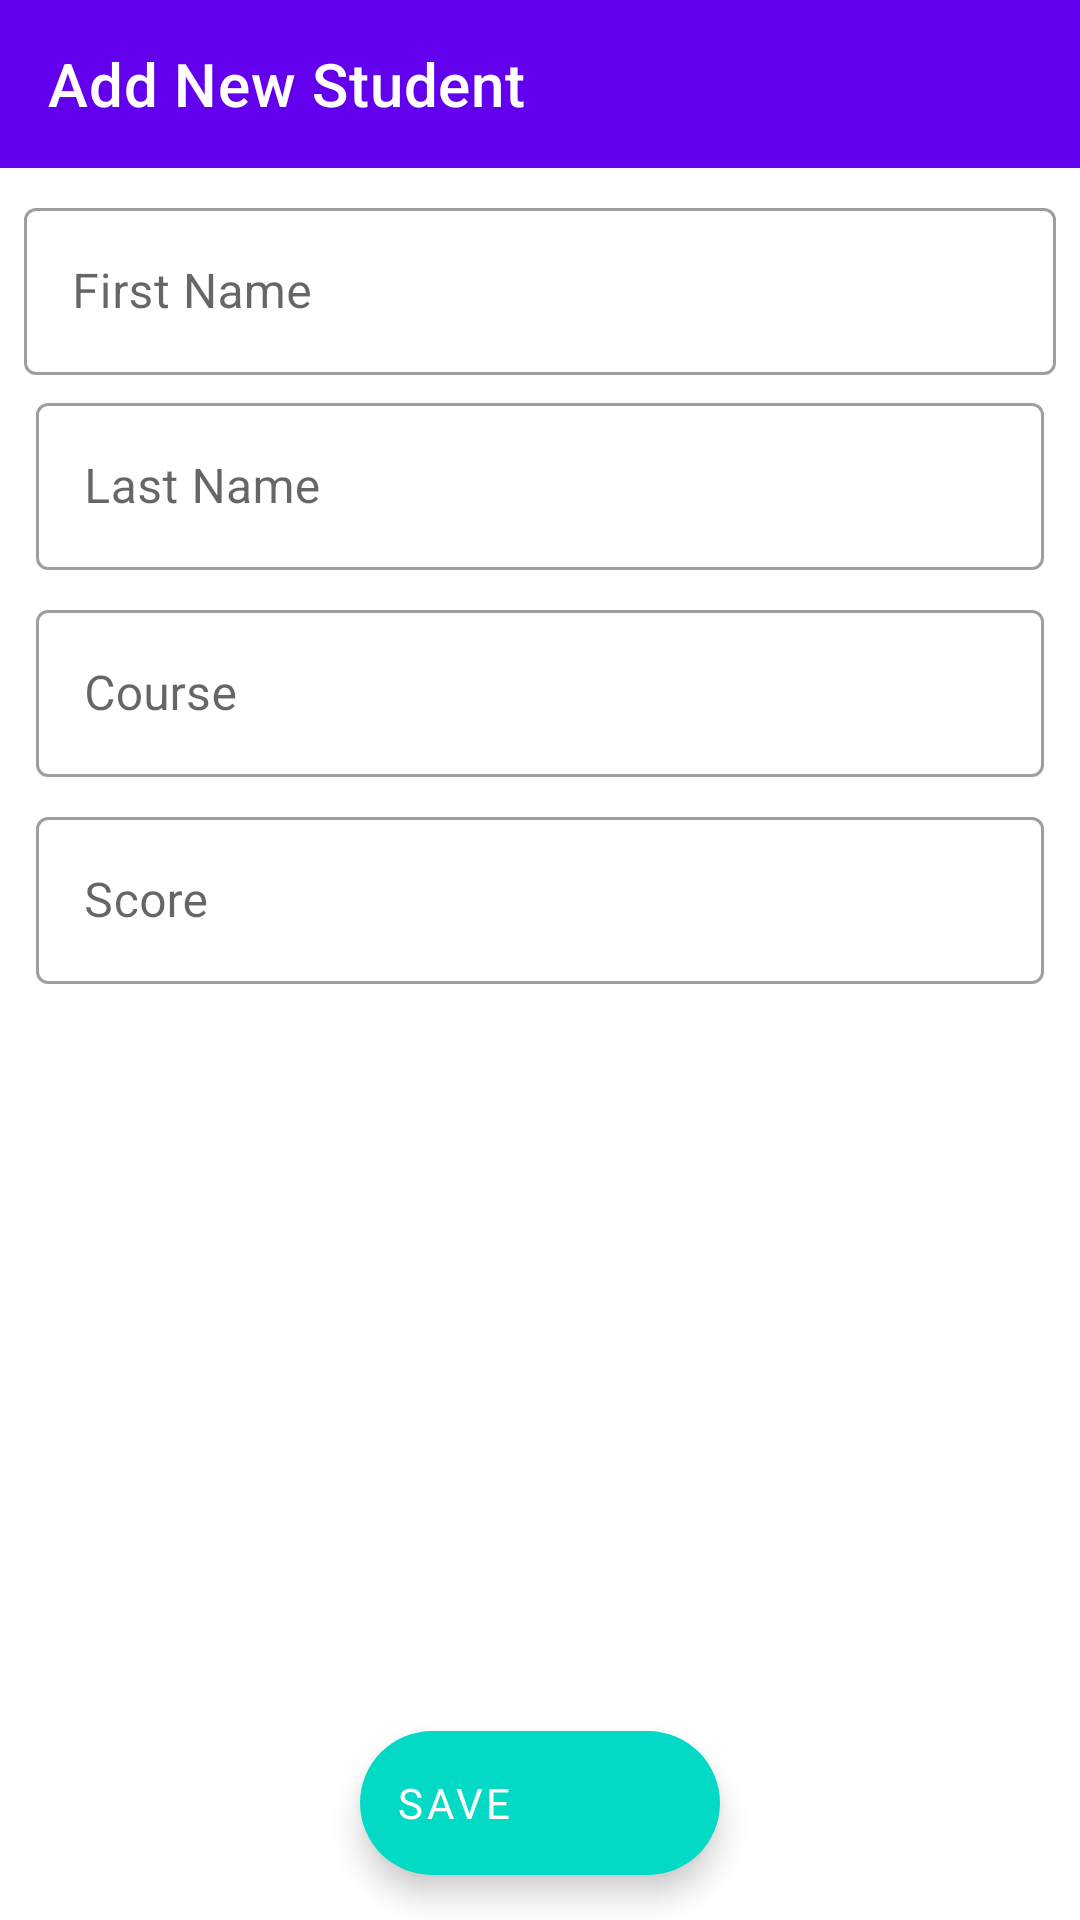

The Android layout XML behind this screen, and the referenced resources:
<!-- AndroidManifest.xml: application theme Theme.Example_Springboot -->
<!-- res/layout/activity_student_add.xml -->
<?xml version="1.0" encoding="utf-8"?>
<androidx.constraintlayout.widget.ConstraintLayout xmlns:android="http://schemas.android.com/apk/res/android"
    xmlns:tools="http://schemas.android.com/tools"
    android:layout_width="match_parent"
    android:layout_height="match_parent"
    xmlns:app="http://schemas.android.com/apk/res-auto"
    tools:context=".ActivityAddStudent.AddStudentActivity">
    <com.google.android.material.appbar.AppBarLayout
        android:id="@+id/appBarAddStudent"
        android:layout_width="match_parent"
        android:layout_height="wrap_content"
        app:layout_constraintEnd_toEndOf="parent"
        app:layout_constraintStart_toStartOf="parent"
        app:layout_constraintTop_toTopOf="parent">
        <com.google.android.material.appbar.MaterialToolbar
            android:id="@+id/toolBarAddStudent"
            android:layout_width="match_parent"
            android:layout_height="wrap_content"
            app:navigationIcon="@drawable/ic_back_white_24dp"
            app:title="Add New Student"
            app:titleTextColor="@color/white"/>
    </com.google.android.material.appbar.AppBarLayout>

    <LinearLayout
        android:layout_width="match_parent"
        android:layout_height="wrap_content"
        android:orientation="vertical"
        android:layout_marginTop="4dp"
        android:layout_marginStart="8dp"
        android:layout_marginEnd="8dp"
        app:layout_constraintEnd_toEndOf="parent"
        app:layout_constraintStart_toStartOf="parent"
        app:layout_constraintTop_toBottomOf="@+id/appBarAddStudent">
        <com.google.android.material.textfield.TextInputLayout
            android:layout_marginTop="4dp"
            style="@style/Widget.MaterialComponents.TextInputLayout.OutlinedBox"
            android:hint="First Name"
            android:layout_width="match_parent"
            android:layout_height="wrap_content"
            app:layout_constraintTop_toBottomOf="@+id/appBarAddStudent"
            app:layout_constraintEnd_toEndOf="parent"
            app:layout_constraintStart_toStartOf="parent">
            <com.google.android.material.textfield.TextInputEditText
                android:id="@+id/editTxtFirstName"
                android:layout_width="match_parent"
                android:layout_height="wrap_content"/>
        </com.google.android.material.textfield.TextInputLayout>

        <com.google.android.material.textfield.TextInputLayout
            android:layout_margin="4dp"
            style="@style/Widget.MaterialComponents.TextInputLayout.OutlinedBox"
            android:hint="Last Name"
            android:layout_width="match_parent"
            android:layout_height="wrap_content"
            app:layout_constraintTop_toBottomOf="@+id/appBarAddStudent"
            app:layout_constraintEnd_toEndOf="parent"
            app:layout_constraintStart_toStartOf="parent">
            <com.google.android.material.textfield.TextInputEditText
                android:id="@+id/editTxtLastName"
                android:layout_width="match_parent"
                android:layout_height="wrap_content"/>
        </com.google.android.material.textfield.TextInputLayout>

        <com.google.android.material.textfield.TextInputLayout
            android:layout_margin="4dp"
            style="@style/Widget.MaterialComponents.TextInputLayout.OutlinedBox"
            android:hint="Course"
            android:layout_width="match_parent"
            android:layout_height="wrap_content"
            app:layout_constraintTop_toBottomOf="@+id/appBarAddStudent"
            app:layout_constraintEnd_toEndOf="parent"
            app:layout_constraintStart_toStartOf="parent">
            <com.google.android.material.textfield.TextInputEditText
                android:id="@+id/editTxtCourse"
                android:layout_width="match_parent"
                android:layout_height="wrap_content"/>
        </com.google.android.material.textfield.TextInputLayout>

        <com.google.android.material.textfield.TextInputLayout
            android:layout_margin="4dp"
            style="@style/Widget.MaterialComponents.TextInputLayout.OutlinedBox"
            android:hint="Score"
            android:layout_width="match_parent"
            android:layout_height="wrap_content"
            app:layout_constraintTop_toBottomOf="@+id/appBarAddStudent"
            app:layout_constraintEnd_toEndOf="parent"
            app:layout_constraintStart_toStartOf="parent">
            <com.google.android.material.textfield.TextInputEditText
                android:id="@+id/editTxtScore"
                android:layout_width="match_parent"
                android:layout_height="wrap_content"/>
        </com.google.android.material.textfield.TextInputLayout>

    </LinearLayout>

    <com.google.android.material.floatingactionbutton.ExtendedFloatingActionButton
        android:id="@+id/FabSaveStudent"
        android:layout_width="wrap_content"
        android:layout_height="wrap_content"
        android:layout_marginBottom="15dp"
        android:fontFamily="@font/primary_bold"
        android:text="Save"
        android:textColor="@color/white"
        app:icon="@drawable/ic_done_white_24dp"
        app:iconTint="@color/white"
        app:layout_constraintBottom_toBottomOf="parent"
        app:layout_constraintEnd_toEndOf="parent"
        app:layout_constraintStart_toStartOf="parent" />

</androidx.constraintlayout.widget.ConstraintLayout>
<!-- resources referenced by this layout -->
<resources>
  <color name="white">#fff</color>
  <style name="Theme.Example_Springboot" parent="Theme.MaterialComponents.DayNight.DarkActionBar">
          
          <item name="colorPrimary">@color/purple_500</item>
          <item name="colorPrimaryVariant">@color/purple_700</item>
          <item name="colorOnPrimary">@color/white</item>
          
          <item name="colorSecondary">@color/teal_200</item>
          <item name="colorSecondaryVariant">@color/teal_700</item>
          <item name="colorOnSecondary">@color/black</item>
          
          <item name="android:statusBarColor" tools:targetApi="l">?attr/colorPrimaryVariant</item>
          
      </style>
  <color name="black">#121212</color>
  <!-- not gathered from this repository: default colours our renderer supplied (Android Studio template values) -->
  <color name="purple_500">#FF6200EE</color>
  <color name="purple_700">#FF3700B3</color>
  <color name="teal_200">#FF03DAC5</color>
  <color name="teal_700">#FF018786</color>
</resources>
